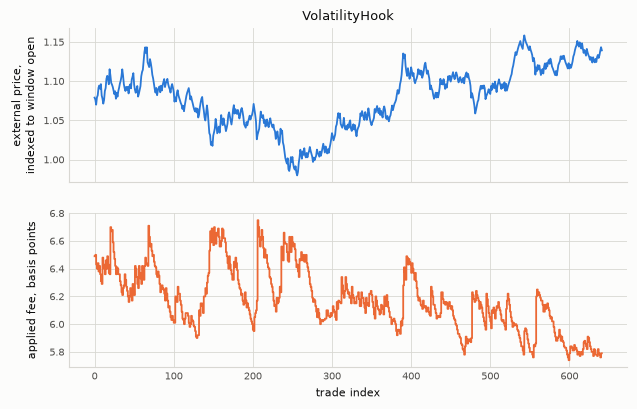

Data behind this chart, as committed beside it:
trade_index, candle, price_indexed, fee_bps, fee_ab_bps, fee_ba_bps
0, 60, 1.079, 6.49, 6.5, 6.5
1, 61, 1.077, 6.5, 6.43, 6.43
2, 64, 1.07, 6.43, 6.4, 6.4
3, 68, 1.079, 6.4, 6.44, 6.44
4, 69, 1.082, 6.44, 6.38, 6.38
5, 70, 1.092, 6.38, 6.42, 6.42
6, 71, 1.094, 6.42, 6.36, 6.36
7, 73, 1.09, 6.36, 6.31, 6.31
8, 75, 1.096, 6.31, 6.29, 6.29
9, 76, 1.082, 6.29, 6.48, 6.48
10, 80, 1.078, 6.48, 6.43, 6.43
11, 82, 1.071, 6.43, 6.4, 6.4
12, 84, 1.076, 6.4, 6.36, 6.36
13, 87, 1.087, 6.36, 6.46, 6.46
14, 88, 1.091, 6.46, 6.4, 6.4
15, 89, 1.103, 6.4, 6.49, 6.49
16, 90, 1.107, 6.49, 6.43, 6.43
17, 91, 1.103, 6.43, 6.37, 6.37
18, 92, 1.096, 6.37, 6.36, 6.36
19, 94, 1.115, 6.36, 6.7, 6.7
20, 96, 1.107, 6.7, 6.67, 6.67
21, 97, 1.098, 6.67, 6.68, 6.68
22, 98, 1.096, 6.68, 6.59, 6.59
23, 99, 1.093, 6.59, 6.52, 6.52
24, 101, 1.088, 6.52, 6.47, 6.47
25, 105, 1.083, 6.47, 6.42, 6.42
26, 106, 1.087, 6.42, 6.36, 6.36
27, 108, 1.078, 6.36, 6.41, 6.41
28, 110, 1.085, 6.41, 6.4, 6.4
29, 111, 1.08, 6.4, 6.36, 6.36
30, 113, 1.087, 6.36, 6.36, 6.36
31, 115, 1.092, 6.36, 6.31, 6.31
32, 116, 1.097, 6.31, 6.28, 6.28
33, 118, 1.101, 6.28, 6.23, 6.23
34, 120, 1.106, 6.23, 6.21, 6.21
35, 123, 1.115, 6.21, 6.26, 6.26
36, 124, 1.107, 6.26, 6.28, 6.28
37, 126, 1.096, 6.28, 6.36, 6.36
38, 129, 1.091, 6.36, 6.32, 6.32
39, 130, 1.088, 6.32, 6.27, 6.27
40, 132, 1.093, 6.27, 6.24, 6.24
41, 133, 1.089, 6.24, 6.2, 6.2
42, 137, 1.093, 6.2, 6.16, 6.16
43, 139, 1.084, 6.16, 6.2, 6.2
44, 141, 1.093, 6.2, 6.26, 6.26
45, 142, 1.096, 6.26, 6.2, 6.2
46, 143, 1.091, 6.2, 6.17, 6.17
47, 144, 1.102, 6.17, 6.29, 6.29
48, 146, 1.106, 6.29, 6.24, 6.24
49, 149, 1.11, 6.24, 6.21, 6.21
50, 150, 1.096, 6.21, 6.42, 6.42
51, 153, 1.089, 6.42, 6.4, 6.4
52, 154, 1.085, 6.4, 6.34, 6.34
53, 156, 1.089, 6.34, 6.29, 6.29
54, 162, 1.094, 6.29, 6.26, 6.26
55, 163, 1.08, 6.26, 6.42, 6.42
56, 164, 1.084, 6.42, 6.37, 6.37
57, 165, 1.089, 6.37, 6.33, 6.33
58, 166, 1.094, 6.33, 6.29, 6.29
59, 167, 1.106, 6.29, 6.42, 6.42
... 582 more rows
